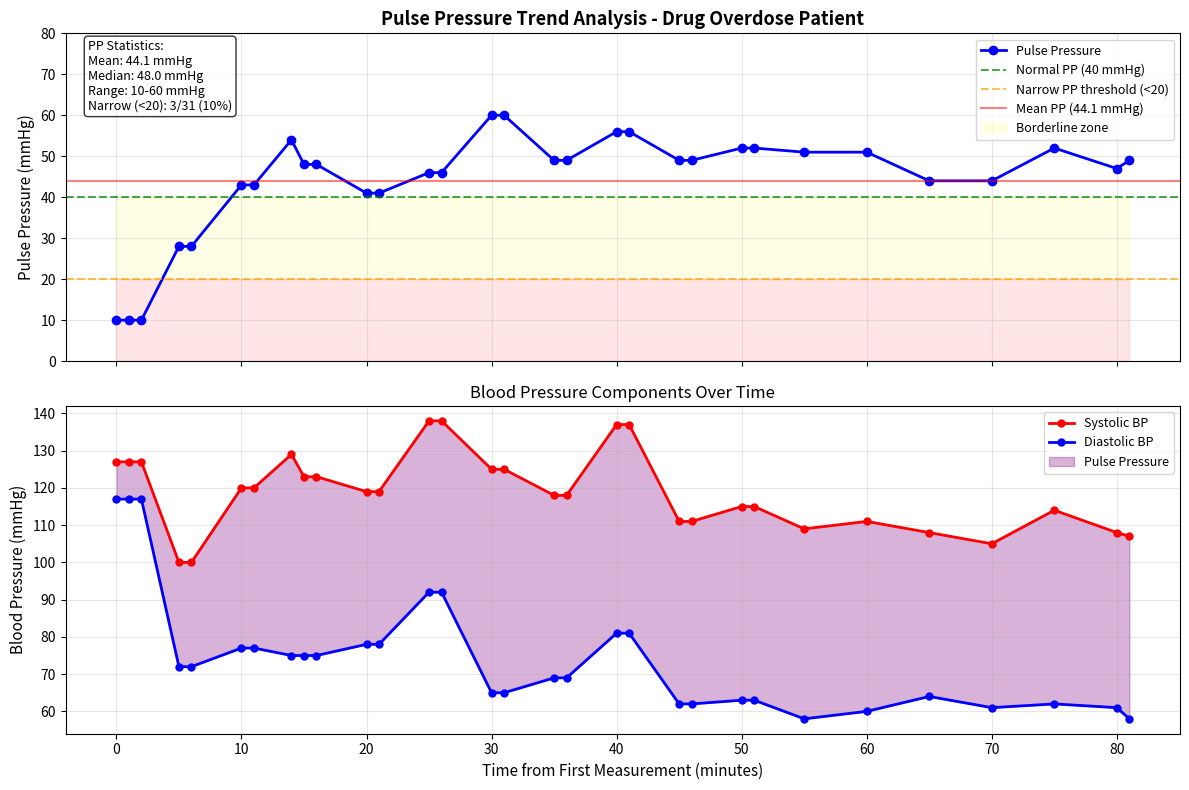

Reproduce this figure in Python.
# Executed Code (Repaired)
# This code runs in a sandbox with injected variables (vitals, np, plt, etc.)

import numpy as np
import pandas as pd
import matplotlib.pyplot as plt
import seaborn as sns
from scipy import stats
import datetime

# Helper function to simulate sandbox save_plot
def save_plot(filename, fig=None, **kwargs):
    if not filename.endswith('.png'): filename += '.png'
    if fig is None: fig = plt.gcf()
    fig.savefig(filename, **kwargs)
    plt.close(fig)
    print(f'Saved plot to {filename}')

# Injected Variables
visit_id = '99755326'
age = 49
gender = 'F'
ethnicity = 'Other (Hispanic/Latino)'
heart_rate = [(datetime.datetime(2218, 10, 22, 16, 58, 2), 127.375), (datetime.datetime(2218, 10, 22, 16, 59, 2), 130.140350877193), (datetime.datetime(2218, 10, 22, 17, 0, 2), 133.050847457627), (datetime.datetime(2218, 10, 22, 17, 1, 2), 138.203389830508), (datetime.datetime(2218, 10, 22, 17, 2, 2), 138.810344827586), (datetime.datetime(2218, 10, 22, 17, 3, 2), 140.881355932203), (datetime.datetime(2218, 10, 22, 17, 4, 2), 139.810344827586), (datetime.datetime(2218, 10, 22, 17, 5, 2), 136.64406779661), (datetime.datetime(2218, 10, 22, 17, 6, 2), 136.338983050847), (datetime.datetime(2218, 10, 22, 17, 7, 2), 136.810344827586), (datetime.datetime(2218, 10, 22, 17, 8, 2), 139.881355932203), (datetime.datetime(2218, 10, 22, 17, 9, 2), 139.258620689655), (datetime.datetime(2218, 10, 22, 17, 10, 2), 138.661016949153), (datetime.datetime(2218, 10, 22, 17, 11, 2), 141.620689655172), (datetime.datetime(2218, 10, 22, 17, 12, 2), 148.915254237288), (datetime.datetime(2218, 10, 22, 17, 13, 2), 156.627118644068), (datetime.datetime(2218, 10, 22, 17, 14, 2), 158.672413793103), (datetime.datetime(2218, 10, 22, 17, 15, 2), 154.949152542373), (datetime.datetime(2218, 10, 22, 17, 16, 2), 157.172413793103), (datetime.datetime(2218, 10, 22, 17, 17, 2), 154.101694915254), (datetime.datetime(2218, 10, 22, 17, 18, 2), 150.152542372881), (datetime.datetime(2218, 10, 22, 17, 19, 2), 146.310344827586), (datetime.datetime(2218, 10, 22, 17, 20, 2), 142.813559322034), (datetime.datetime(2218, 10, 22, 17, 21, 2), 141.086206896552), (datetime.datetime(2218, 10, 22, 17, 22, 2), 141.813559322034), (datetime.datetime(2218, 10, 22, 17, 23, 2), 141.610169491525), (datetime.datetime(2218, 10, 22, 17, 24, 2), 140.055555555556), (datetime.datetime(2218, 10, 22, 17, 25, 2), 137.728813559322), (datetime.datetime(2218, 10, 22, 17, 26, 2), 140.5), (datetime.datetime(2218, 10, 22, 17, 27, 2), 140.983050847458), (datetime.datetime(2218, 10, 22, 17, 28, 2), 137.016949152542), (datetime.datetime(2218, 10, 22, 17, 29, 2), 135.48275862069), (datetime.datetime(2218, 10, 22, 17, 30, 2), 133.338983050847), (datetime.datetime(2218, 10, 22, 17, 31, 2), 131.137931034483), (datetime.datetime(2218, 10, 22, 17, 32, 2), 129.796610169492), (datetime.datetime(2218, 10, 22, 17, 33, 2), 129.271186440678), (datetime.datetime(2218, 10, 22, 17, 34, 2), 128.98275862069), (datetime.datetime(2218, 10, 22, 17, 35, 2), 130.0), (datetime.datetime(2218, 10, 22, 17, 36, 2), 133.603448275862), (datetime.datetime(2218, 10, 22, 17, 37, 2), 132.949152542373), (datetime.datetime(2218, 10, 22, 17, 38, 2), 133.220338983051), (datetime.datetime(2218, 10, 22, 17, 39, 2), 137.98275862069), (datetime.datetime(2218, 10, 22, 17, 40, 2), 137.474576271186), (datetime.datetime(2218, 10, 22, 17, 41, 2), 134.51724137931), (datetime.datetime(2218, 10, 22, 17, 42, 2), 130.898305084746), (datetime.datetime(2218, 10, 22, 17, 43, 2), 128.396551724138), (datetime.datetime(2218, 10, 22, 17, 44, 2), 127.457627118644), (datetime.datetime(2218, 10, 22, 17, 45, 2), 126.64406779661), (datetime.datetime(2218, 10, 22, 17, 46, 2), 126.948275862069), (datetime.datetime(2218, 10, 22, 17, 47, 2), 127.0), (datetime.datetime(2218, 10, 22, 17, 48, 2), 127.258620689655), (datetime.datetime(2218, 10, 22, 17, 49, 2), 127.06779661017), (datetime.datetime(2218, 10, 22, 17, 50, 2), 127.0), (datetime.datetime(2218, 10, 22, 17, 51, 2), 127.206896551724), (datetime.datetime(2218, 10, 22, 17, 52, 2), 126.610169491525), (datetime.datetime(2218, 10, 22, 17, 53, 2), 126.0), (datetime.datetime(2218, 10, 22, 17, 54, 2), 125.830508474576), (datetime.datetime(2218, 10, 22, 17, 55, 2), 126.0), (datetime.datetime(2218, 10, 22, 17, 56, 2), 125.0), (datetime.datetime(2218, 10, 22, 17, 57, 2), 125.0), (datetime.datetime(2218, 10, 22, 17, 58, 2), 126.0), (datetime.datetime(2218, 10, 22, 17, 59, 2), 125.0), (datetime.datetime(2218, 10, 22, 18, 0, 2), 125.0), (datetime.datetime(2218, 10, 22, 18, 1, 2), 124.0), (datetime.datetime(2218, 10, 22, 18, 2, 2), 124.0), (datetime.datetime(2218, 10, 22, 18, 3, 2), 124.0), (datetime.datetime(2218, 10, 22, 18, 4, 2), 123.0), (datetime.datetime(2218, 10, 22, 18, 5, 2), 123.0), (datetime.datetime(2218, 10, 22, 18, 6, 2), 123.0), (datetime.datetime(2218, 10, 22, 18, 7, 2), 123.0), (datetime.datetime(2218, 10, 22, 18, 8, 2), 123.0), (datetime.datetime(2218, 10, 22, 18, 9, 2), 123.0), (datetime.datetime(2218, 10, 22, 18, 10, 2), 124.0), (datetime.datetime(2218, 10, 22, 18, 11, 2), 124.0), (datetime.datetime(2218, 10, 22, 18, 12, 2), 124.0), (datetime.datetime(2218, 10, 22, 18, 13, 2), 124.0), (datetime.datetime(2218, 10, 22, 18, 14, 2), 125.0), (datetime.datetime(2218, 10, 22, 18, 15, 2), 125.0), (datetime.datetime(2218, 10, 22, 18, 16, 2), 125.0), (datetime.datetime(2218, 10, 22, 18, 17, 2), 124.0), (datetime.datetime(2218, 10, 22, 18, 18, 2), 124.0), (datetime.datetime(2218, 10, 22, 18, 19, 2), 124.0), (datetime.datetime(2218, 10, 22, 18, 20, 2), 124.0), (datetime.datetime(2218, 10, 22, 18, 21, 2), 124.0)]
systolic_bp = [(datetime.datetime(2218, 10, 22, 17, 0, 2), 127.0), (datetime.datetime(2218, 10, 22, 17, 1, 2), 127.0), (datetime.datetime(2218, 10, 22, 17, 2, 2), 127.0), (datetime.datetime(2218, 10, 22, 17, 5, 2), 100.0), (datetime.datetime(2218, 10, 22, 17, 6, 2), 100.0), (datetime.datetime(2218, 10, 22, 17, 10, 2), 120.0), (datetime.datetime(2218, 10, 22, 17, 11, 2), 120.0), (datetime.datetime(2218, 10, 22, 17, 14, 2), 129.0), (datetime.datetime(2218, 10, 22, 17, 15, 2), 123.0), (datetime.datetime(2218, 10, 22, 17, 16, 2), 123.0), (datetime.datetime(2218, 10, 22, 17, 20, 2), 119.0), (datetime.datetime(2218, 10, 22, 17, 21, 2), 119.0), (datetime.datetime(2218, 10, 22, 17, 25, 2), 138.0), (datetime.datetime(2218, 10, 22, 17, 26, 2), 138.0), (datetime.datetime(2218, 10, 22, 17, 30, 2), 125.0), (datetime.datetime(2218, 10, 22, 17, 31, 2), 125.0), (datetime.datetime(2218, 10, 22, 17, 35, 2), 118.0), (datetime.datetime(2218, 10, 22, 17, 36, 2), 118.0), (datetime.datetime(2218, 10, 22, 17, 40, 2), 137.0), (datetime.datetime(2218, 10, 22, 17, 41, 2), 137.0), (datetime.datetime(2218, 10, 22, 17, 45, 2), 111.0), (datetime.datetime(2218, 10, 22, 17, 46, 2), 111.0), (datetime.datetime(2218, 10, 22, 17, 50, 2), 115.0), (datetime.datetime(2218, 10, 22, 17, 51, 2), 115.0), (datetime.datetime(2218, 10, 22, 17, 55, 2), 109.0), (datetime.datetime(2218, 10, 22, 18, 0, 2), 111.0), (datetime.datetime(2218, 10, 22, 18, 5, 2), 108.0), (datetime.datetime(2218, 10, 22, 18, 10, 2), 105.0), (datetime.datetime(2218, 10, 22, 18, 15, 2), 114.0), (datetime.datetime(2218, 10, 22, 18, 20, 2), 108.0), (datetime.datetime(2218, 10, 22, 18, 21, 2), 107.0)]
diastolic_bp = [(datetime.datetime(2218, 10, 22, 17, 0, 2), 117.0), (datetime.datetime(2218, 10, 22, 17, 1, 2), 117.0), (datetime.datetime(2218, 10, 22, 17, 2, 2), 117.0), (datetime.datetime(2218, 10, 22, 17, 5, 2), 72.0), (datetime.datetime(2218, 10, 22, 17, 6, 2), 72.0), (datetime.datetime(2218, 10, 22, 17, 10, 2), 77.0), (datetime.datetime(2218, 10, 22, 17, 11, 2), 77.0), (datetime.datetime(2218, 10, 22, 17, 15, 2), 75.0), (datetime.datetime(2218, 10, 22, 17, 16, 2), 75.0), (datetime.datetime(2218, 10, 22, 17, 20, 2), 78.0), (datetime.datetime(2218, 10, 22, 17, 21, 2), 78.0), (datetime.datetime(2218, 10, 22, 17, 25, 2), 92.0), (datetime.datetime(2218, 10, 22, 17, 26, 2), 92.0), (datetime.datetime(2218, 10, 22, 17, 30, 2), 65.0), (datetime.datetime(2218, 10, 22, 17, 31, 2), 65.0), (datetime.datetime(2218, 10, 22, 17, 35, 2), 69.0), (datetime.datetime(2218, 10, 22, 17, 36, 2), 69.0), (datetime.datetime(2218, 10, 22, 17, 40, 2), 81.0), (datetime.datetime(2218, 10, 22, 17, 41, 2), 81.0), (datetime.datetime(2218, 10, 22, 17, 45, 2), 62.0), (datetime.datetime(2218, 10, 22, 17, 46, 2), 62.0), (datetime.datetime(2218, 10, 22, 17, 50, 2), 63.0), (datetime.datetime(2218, 10, 22, 17, 51, 2), 63.0), (datetime.datetime(2218, 10, 22, 17, 55, 2), 58.0), (datetime.datetime(2218, 10, 22, 18, 0, 2), 60.0), (datetime.datetime(2218, 10, 22, 18, 5, 2), 64.0), (datetime.datetime(2218, 10, 22, 18, 10, 2), 61.0), (datetime.datetime(2218, 10, 22, 18, 15, 2), 62.0), (datetime.datetime(2218, 10, 22, 18, 20, 2), 61.0), (datetime.datetime(2218, 10, 22, 18, 21, 2), 58.0)]
spo2 = [(datetime.datetime(2218, 10, 22, 16, 57, 2), 92.7659574468085), (datetime.datetime(2218, 10, 22, 16, 58, 2), 91.8305084745763), (datetime.datetime(2218, 10, 22, 16, 59, 2), 92.0517241379311), (datetime.datetime(2218, 10, 22, 17, 0, 2), 92.4166666666667), (datetime.datetime(2218, 10, 22, 17, 1, 2), 84.125), (datetime.datetime(2218, 10, 22, 17, 2, 2), 87.0), (datetime.datetime(2218, 10, 22, 17, 3, 2), 97.7457627118644), (datetime.datetime(2218, 10, 22, 17, 4, 2), 97.0689655172414), (datetime.datetime(2218, 10, 22, 17, 5, 2), 96.406779661017), (datetime.datetime(2218, 10, 22, 17, 6, 2), 98.1186440677966), (datetime.datetime(2218, 10, 22, 17, 7, 2), 99.0), (datetime.datetime(2218, 10, 22, 17, 8, 2), 99.1864406779661), (datetime.datetime(2218, 10, 22, 17, 9, 2), 99.0), (datetime.datetime(2218, 10, 22, 17, 10, 2), 99.0), (datetime.datetime(2218, 10, 22, 17, 11, 2), 99.0), (datetime.datetime(2218, 10, 22, 17, 12, 2), 99.0), (datetime.datetime(2218, 10, 22, 17, 13, 2), 99.0), (datetime.datetime(2218, 10, 22, 17, 14, 2), 99.0), (datetime.datetime(2218, 10, 22, 17, 15, 2), 99.0), (datetime.datetime(2218, 10, 22, 17, 16, 2), 99.0), (datetime.datetime(2218, 10, 22, 17, 17, 2), 99.0), (datetime.datetime(2218, 10, 22, 17, 18, 2), 99.0), (datetime.datetime(2218, 10, 22, 17, 19, 2), 99.0), (datetime.datetime(2218, 10, 22, 17, 20, 2), 99.0), (datetime.datetime(2218, 10, 22, 17, 23, 2), 99.0), (datetime.datetime(2218, 10, 22, 17, 24, 2), 98.9722222222223), (datetime.datetime(2218, 10, 22, 17, 25, 2), 98.2881355932203), (datetime.datetime(2218, 10, 22, 17, 26, 2), 98.9310344827586), (datetime.datetime(2218, 10, 22, 17, 27, 2), 99.0508474576271), (datetime.datetime(2218, 10, 22, 17, 28, 2), 99.8305084745763), (datetime.datetime(2218, 10, 22, 17, 29, 2), 99.9655172413793), (datetime.datetime(2218, 10, 22, 17, 30, 2), 98.1525423728814), (datetime.datetime(2218, 10, 22, 17, 31, 2), 97.8103448275862), (datetime.datetime(2218, 10, 22, 17, 32, 2), 98.406779661017), (datetime.datetime(2218, 10, 22, 17, 33, 2), 99.1694915254237), (datetime.datetime(2218, 10, 22, 17, 34, 2), 99.0), (datetime.datetime(2218, 10, 22, 17, 35, 2), 99.271186440678), (datetime.datetime(2218, 10, 22, 17, 36, 2), 99.0), (datetime.datetime(2218, 10, 22, 17, 37, 2), 99.0), (datetime.datetime(2218, 10, 22, 17, 38, 2), 99.0), (datetime.datetime(2218, 10, 22, 17, 39, 2), 99.0), (datetime.datetime(2218, 10, 22, 17, 40, 2), 99.0), (datetime.datetime(2218, 10, 22, 17, 41, 2), 99.0), (datetime.datetime(2218, 10, 22, 17, 42, 2), 99.0), (datetime.datetime(2218, 10, 22, 17, 43, 2), 99.0), (datetime.datetime(2218, 10, 22, 17, 44, 2), 99.0), (datetime.datetime(2218, 10, 22, 17, 45, 2), 99.0), (datetime.datetime(2218, 10, 22, 17, 46, 2), 99.0), (datetime.datetime(2218, 10, 22, 17, 47, 2), 99.0), (datetime.datetime(2218, 10, 22, 17, 48, 2), 99.0), (datetime.datetime(2218, 10, 22, 17, 49, 2), 99.0), (datetime.datetime(2218, 10, 22, 17, 50, 2), 99.0), (datetime.datetime(2218, 10, 22, 17, 51, 2), 99.0), (datetime.datetime(2218, 10, 22, 17, 52, 2), 99.0), (datetime.datetime(2218, 10, 22, 17, 53, 2), 99.0), (datetime.datetime(2218, 10, 22, 17, 54, 2), 99.0), (datetime.datetime(2218, 10, 22, 17, 55, 2), 99.0), (datetime.datetime(2218, 10, 22, 17, 56, 2), 99.0), (datetime.datetime(2218, 10, 22, 17, 57, 2), 99.0), (datetime.datetime(2218, 10, 22, 17, 58, 2), 99.0), (datetime.datetime(2218, 10, 22, 17, 59, 2), 99.0), (datetime.datetime(2218, 10, 22, 18, 0, 2), 99.0), (datetime.datetime(2218, 10, 22, 18, 1, 2), 99.0), (datetime.datetime(2218, 10, 22, 18, 2, 2), 99.0), (datetime.datetime(2218, 10, 22, 18, 3, 2), 99.0), (datetime.datetime(2218, 10, 22, 18, 4, 2), 99.0), (datetime.datetime(2218, 10, 22, 18, 5, 2), 99.0), (datetime.datetime(2218, 10, 22, 18, 6, 2), 99.0), (datetime.datetime(2218, 10, 22, 18, 7, 2), 99.0), (datetime.datetime(2218, 10, 22, 18, 8, 2), 99.0), (datetime.datetime(2218, 10, 22, 18, 9, 2), 99.0), (datetime.datetime(2218, 10, 22, 18, 10, 2), 99.0), (datetime.datetime(2218, 10, 22, 18, 11, 2), 99.0), (datetime.datetime(2218, 10, 22, 18, 12, 2), 99.0), (datetime.datetime(2218, 10, 22, 18, 13, 2), 99.0), (datetime.datetime(2218, 10, 22, 18, 14, 2), 99.0), (datetime.datetime(2218, 10, 22, 18, 15, 2), 99.0), (datetime.datetime(2218, 10, 22, 18, 16, 2), 98.0), (datetime.datetime(2218, 10, 22, 18, 17, 2), 98.0), (datetime.datetime(2218, 10, 22, 18, 18, 2), 98.0), (datetime.datetime(2218, 10, 22, 18, 19, 2), 98.0), (datetime.datetime(2218, 10, 22, 18, 20, 2), 98.0), (datetime.datetime(2218, 10, 22, 18, 21, 2), 98.0)]
respiratory_rate = [(datetime.datetime(2218, 10, 22, 16, 58, 2), 27.0), (datetime.datetime(2218, 10, 22, 16, 59, 2), 21.5490196078431), (datetime.datetime(2218, 10, 22, 17, 0, 2), 19.6440677966102), (datetime.datetime(2218, 10, 22, 17, 1, 2), 29.2542372881356), (datetime.datetime(2218, 10, 22, 17, 2, 2), 20.3275862068966), (datetime.datetime(2218, 10, 22, 17, 3, 2), 20.5423728813559), (datetime.datetime(2218, 10, 22, 17, 4, 2), 17.7241379310345), (datetime.datetime(2218, 10, 22, 17, 5, 2), 18.7796610169492), (datetime.datetime(2218, 10, 22, 17, 6, 2), 20.0), (datetime.datetime(2218, 10, 22, 17, 7, 2), 18.1206896551724), (datetime.datetime(2218, 10, 22, 17, 8, 2), 26.6610169491526), (datetime.datetime(2218, 10, 22, 17, 9, 2), 17.1379310344828), (datetime.datetime(2218, 10, 22, 17, 10, 2), 18.8135593220339), (datetime.datetime(2218, 10, 22, 17, 11, 2), 12.5945945945946), (datetime.datetime(2218, 10, 22, 17, 12, 2), 13.6), (datetime.datetime(2218, 10, 22, 17, 13, 2), 22.6949152542373), (datetime.datetime(2218, 10, 22, 17, 14, 2), 26.2931034482759), (datetime.datetime(2218, 10, 22, 17, 15, 2), 27.0677966101695), (datetime.datetime(2218, 10, 22, 17, 16, 2), 22.1551724137931), (datetime.datetime(2218, 10, 22, 17, 17, 2), 19.1694915254237), (datetime.datetime(2218, 10, 22, 17, 18, 2), 20.0), (datetime.datetime(2218, 10, 22, 17, 19, 2), 21.2413793103448), (datetime.datetime(2218, 10, 22, 17, 20, 2), 20.0), (datetime.datetime(2218, 10, 22, 17, 21, 2), 19.2586206896552), (datetime.datetime(2218, 10, 22, 17, 22, 2), 19.8305084745763), (datetime.datetime(2218, 10, 22, 17, 23, 2), 19.2203389830508), (datetime.datetime(2218, 10, 22, 17, 24, 2), 20.0), (datetime.datetime(2218, 10, 22, 17, 25, 2), 20.0338983050848), (datetime.datetime(2218, 10, 22, 17, 26, 2), 16.6206896551724), (datetime.datetime(2218, 10, 22, 17, 27, 2), 20.0), (datetime.datetime(2218, 10, 22, 17, 28, 2), 20.0), (datetime.datetime(2218, 10, 22, 17, 29, 2), 20.0), (datetime.datetime(2218, 10, 22, 17, 30, 2), 20.0), (datetime.datetime(2218, 10, 22, 17, 31, 2), 20.0), (datetime.datetime(2218, 10, 22, 17, 32, 2), 20.0), (datetime.datetime(2218, 10, 22, 17, 33, 2), 20.0), (datetime.datetime(2218, 10, 22, 17, 34, 2), 20.0), (datetime.datetime(2218, 10, 22, 17, 35, 2), 20.0), (datetime.datetime(2218, 10, 22, 17, 36, 2), 20.0), (datetime.datetime(2218, 10, 22, 17, 37, 2), 20.0), (datetime.datetime(2218, 10, 22, 17, 38, 2), 20.0), (datetime.datetime(2218, 10, 22, 17, 39, 2), 20.0), (datetime.datetime(2218, 10, 22, 17, 40, 2), 20.0), (datetime.datetime(2218, 10, 22, 17, 41, 2), 20.0), (datetime.datetime(2218, 10, 22, 17, 42, 2), 20.0), (datetime.datetime(2218, 10, 22, 17, 43, 2), 20.0), (datetime.datetime(2218, 10, 22, 17, 44, 2), 20.0), (datetime.datetime(2218, 10, 22, 17, 45, 2), 20.0), (datetime.datetime(2218, 10, 22, 17, 46, 2), 20.0), (datetime.datetime(2218, 10, 22, 17, 47, 2), 20.0), (datetime.datetime(2218, 10, 22, 17, 48, 2), 20.0), (datetime.datetime(2218, 10, 22, 17, 49, 2), 20.0), (datetime.datetime(2218, 10, 22, 17, 50, 2), 20.0), (datetime.datetime(2218, 10, 22, 17, 51, 2), 20.0), (datetime.datetime(2218, 10, 22, 17, 52, 2), 20.0), (datetime.datetime(2218, 10, 22, 17, 53, 2), 20.0), (datetime.datetime(2218, 10, 22, 17, 54, 2), 20.0), (datetime.datetime(2218, 10, 22, 17, 55, 2), 20.0), (datetime.datetime(2218, 10, 22, 17, 56, 2), 20.0), (datetime.datetime(2218, 10, 22, 17, 57, 2), 20.0), (datetime.datetime(2218, 10, 22, 17, 58, 2), 20.0), (datetime.datetime(2218, 10, 22, 17, 59, 2), 20.0), (datetime.datetime(2218, 10, 22, 18, 0, 2), 20.0), (datetime.datetime(2218, 10, 22, 18, 1, 2), 20.0), (datetime.datetime(2218, 10, 22, 18, 2, 2), 20.0), (datetime.datetime(2218, 10, 22, 18, 3, 2), 20.0), (datetime.datetime(2218, 10, 22, 18, 4, 2), 20.0), (datetime.datetime(2218, 10, 22, 18, 5, 2), 20.0), (datetime.datetime(2218, 10, 22, 18, 6, 2), 20.0), (datetime.datetime(2218, 10, 22, 18, 7, 2), 20.0), (datetime.datetime(2218, 10, 22, 18, 8, 2), 20.0), (datetime.datetime(2218, 10, 22, 18, 9, 2), 20.0), (datetime.datetime(2218, 10, 22, 18, 10, 2), 20.0), (datetime.datetime(2218, 10, 22, 18, 11, 2), 20.0), (datetime.datetime(2218, 10, 22, 18, 12, 2), 20.0), (datetime.datetime(2218, 10, 22, 18, 13, 2), 20.0), (datetime.datetime(2218, 10, 22, 18, 14, 2), 20.0), (datetime.datetime(2218, 10, 22, 18, 15, 2), 20.0), (datetime.datetime(2218, 10, 22, 18, 16, 2), 20.0), (datetime.datetime(2218, 10, 22, 18, 17, 2), 20.0), (datetime.datetime(2218, 10, 22, 18, 18, 2), 20.0), (datetime.datetime(2218, 10, 22, 18, 19, 2), 20.0), (datetime.datetime(2218, 10, 22, 18, 20, 2), 20.0), (datetime.datetime(2218, 10, 22, 18, 21, 2), 20.0)]
temperature = [(datetime.datetime(2218, 10, 22, 17, 2, 2), 36.5), (datetime.datetime(2218, 10, 22, 17, 35, 2), 36.22222222222222), (datetime.datetime(2218, 10, 22, 17, 40, 2), 36.0), (datetime.datetime(2218, 10, 22, 17, 45, 2), 35.888888888888886), (datetime.datetime(2218, 10, 22, 17, 50, 2), 35.888888888888886), (datetime.datetime(2218, 10, 22, 17, 55, 2), 35.77777777777778), (datetime.datetime(2218, 10, 22, 17, 56, 2), 35.77777777777778), (datetime.datetime(2218, 10, 22, 17, 57, 2), 35.77777777777778), (datetime.datetime(2218, 10, 22, 17, 58, 2), 35.77777777777778), (datetime.datetime(2218, 10, 22, 17, 59, 2), 35.77777777777778), (datetime.datetime(2218, 10, 22, 18, 0, 2), 35.77777777777778), (datetime.datetime(2218, 10, 22, 18, 1, 2), 35.77777777777778), (datetime.datetime(2218, 10, 22, 18, 2, 2), 35.77777777777778), (datetime.datetime(2218, 10, 22, 18, 3, 2), 35.77777777777778), (datetime.datetime(2218, 10, 22, 18, 4, 2), 35.72222222222222), (datetime.datetime(2218, 10, 22, 18, 5, 2), 35.72222222222222), (datetime.datetime(2218, 10, 22, 18, 6, 2), 35.72222222222222), (datetime.datetime(2218, 10, 22, 18, 7, 2), 35.72222222222222), (datetime.datetime(2218, 10, 22, 18, 8, 2), 35.72222222222222), (datetime.datetime(2218, 10, 22, 18, 9, 2), 35.72222222222222), (datetime.datetime(2218, 10, 22, 18, 10, 2), 35.72222222222222), (datetime.datetime(2218, 10, 22, 18, 11, 2), 35.611111111111114), (datetime.datetime(2218, 10, 22, 18, 12, 2), 35.611111111111114), (datetime.datetime(2218, 10, 22, 18, 13, 2), 35.611111111111114), (datetime.datetime(2218, 10, 22, 18, 14, 2), 35.611111111111114), (datetime.datetime(2218, 10, 22, 18, 15, 2), 35.611111111111114), (datetime.datetime(2218, 10, 22, 18, 16, 2), 35.611111111111114), (datetime.datetime(2218, 10, 22, 18, 17, 2), 35.611111111111114), (datetime.datetime(2218, 10, 22, 18, 18, 2), 35.611111111111114), (datetime.datetime(2218, 10, 22, 18, 19, 2), 35.5), (datetime.datetime(2218, 10, 22, 18, 20, 2), 35.5), (datetime.datetime(2218, 10, 22, 18, 21, 2), 35.5)]
# Previous Results
shock_index = 1.048
shock_index_interpretation = 'HIGH (1.05), significantly above normal (0.5-0.7). Suggests decompensated shock, immediate intervention needed.'
map_value = 120.3
map_interpretation = 'Elevated (120 mmHg), above reference range (65-100 mmHg). Consider hypertensive state.'
pulse_pressure = 10.0
qsofa_score = 2
qsofa_interpretation = 'High Risk (Score 2/3). Criteria met: SBP=100, RR=27. Associated with poor outcomes in sepsis.'
sirs = 2
spo2_trend = {'first': np.float64(92.8), 'last': np.float64(98.0), 'min': 84.1, 'mean': 98.2, 'slope': np.float64(0.0429), 'r_squared': np.float64(0.17), 'trend_pct': np.float64(3.65)}
hr_volatility = {'dispersion_ms': 29.56, 'rmssd_ms': 6.54, 'hr_std_bpm': 9.18, 'hr_range_bpm': 35.7, 'n_samples': 84, 'data_density': 'moderate'}
triage_vital_panel = 'Attached'

# --- Generated Code Starts Here ---
sbp_times = [t for t, v in systolic_bp]
sbp_values = [v for t, v in systolic_bp]
dbp_times = [t for t, v in diastolic_bp]
dbp_values = [v for t, v in diastolic_bp]
sbp_dict = {t: v for t, v in systolic_bp}
dbp_dict = {t: v for t, v in diastolic_bp}
paired_times = []
paired_pp = []
paired_sbp = []
paired_dbp = []
for sbp_t, sbp_v in systolic_bp:
    best_match = None
    best_diff = float('inf')
    for dbp_t, dbp_v in diastolic_bp:
        diff = abs((sbp_t - dbp_t).total_seconds())
        if diff < best_diff and diff <= 60:
            best_diff = diff
            best_match = (dbp_t, dbp_v)
    if best_match is not None:
        paired_times.append(sbp_t)
        pp = sbp_v - best_match[1]
        paired_pp.append(pp)
        paired_sbp.append(sbp_v)
        paired_dbp.append(best_match[1])
pp_array = np.array(paired_pp)
pp_mean = np.mean(pp_array)
pp_std = np.std(pp_array)
pp_min = np.min(pp_array)
pp_max = np.max(pp_array)
pp_median = np.median(pp_array)
narrow_count = np.sum(pp_array < 20)
very_narrow_count = np.sum(pp_array < 15)
narrow_pct = 100 * narrow_count / len(pp_array)
if len(paired_times) > 0:
    t0 = paired_times[0]
    time_minutes = [(t - t0).total_seconds() / 60.0 for t in paired_times]
else:
    time_minutes = []
fig, axes = plt.subplots(2, 1, figsize=(12, 8), sharex=True)
ax1 = axes[0]
ax1.plot(time_minutes, paired_pp, 'b-o', linewidth=2, markersize=6, label='Pulse Pressure')
ax1.axhline(y=40, color='green', linestyle='--', alpha=0.7, label='Normal PP (40 mmHg)')
ax1.axhline(y=20, color='orange', linestyle='--', alpha=0.7, label='Narrow PP threshold (<20)')
ax1.axhline(y=pp_mean, color='red', linestyle='-', alpha=0.5, label=f'Mean PP ({pp_mean:.1f} mmHg)')
ax1.fill_between(time_minutes, 20, 40, alpha=0.1, color='yellow', label='Borderline zone')
ax1.fill_between(time_minutes, 0, 20, alpha=0.1, color='red')
ax1.set_ylabel('Pulse Pressure (mmHg)', fontsize=11)
ax1.set_title('Pulse Pressure Trend Analysis - Drug Overdose Patient', fontsize=13, fontweight='bold')
ax1.legend(loc='upper right', fontsize=9)
ax1.grid(True, alpha=0.3)
ax1.set_ylim(0, max(80, pp_max + 10))
ax2 = axes[1]
ax2.plot(time_minutes, paired_sbp, 'r-o', linewidth=2, markersize=5, label='Systolic BP')
ax2.plot(time_minutes, paired_dbp, 'b-o', linewidth=2, markersize=5, label='Diastolic BP')
ax2.fill_between(time_minutes, paired_dbp, paired_sbp, alpha=0.3, color='purple', label='Pulse Pressure')
ax2.set_xlabel('Time from First Measurement (minutes)', fontsize=11)
ax2.set_ylabel('Blood Pressure (mmHg)', fontsize=11)
ax2.set_title('Blood Pressure Components Over Time', fontsize=12)
ax2.legend(loc='upper right', fontsize=9)
ax2.grid(True, alpha=0.3)
stats_text = f'PP Statistics:\nMean: {pp_mean:.1f} mmHg\nMedian: {pp_median:.1f} mmHg\nRange: {pp_min:.0f}-{pp_max:.0f} mmHg\nNarrow (<20): {narrow_count}/{len(pp_array)} ({narrow_pct:.0f}%)'
ax1.text(0.02, 0.98, stats_text, transform=ax1.transAxes, fontsize=9, verticalalignment='top', bbox=dict(boxstyle='round', facecolor='white', alpha=0.8))
plt.tight_layout()
save_plot('pulse_pressure_trend.png')
sustained_narrow = narrow_pct >= 50
isolated_narrow = narrow_count > 0 and narrow_pct < 25
if len(pp_array) >= 3:
    slope, intercept, r_value, p_value, std_err = stats.linregress(time_minutes, pp_array)
    trend_direction = 'increasing' if slope > 0.1 else 'decreasing' if slope < -0.1 else 'stable'
else:
    slope = 0
    trend_direction = 'insufficient data'
result = {'n_paired_measurements': len(paired_pp), 'pulse_pressure_mean': round(pp_mean, 1), 'pulse_pressure_median': round(pp_median, 1), 'pulse_pressure_min': round(pp_min, 1), 'pulse_pressure_max': round(pp_max, 1), 'pulse_pressure_std': round(pp_std, 1), 'narrow_pp_count': int(narrow_count), 'narrow_pp_percentage': round(narrow_pct, 1), 'very_narrow_pp_count': int(very_narrow_count), 'trend_direction': trend_direction, 'trend_slope_mmHg_per_min': round(slope, 3), 'pattern': 'sustained_narrow' if sustained_narrow else 'isolated_narrow' if isolated_narrow else 'variable', 'provided_pp_value': pulse_pressure}
if sustained_narrow:
    pattern_desc = f'SUSTAINED NARROW pulse pressure pattern with {narrow_pct:.0f}% of measurements <20 mmHg'
    clinical_concern = 'consistent with potential cardiogenic compromise, decreased stroke volume, or significant vasoconstriction'
elif isolated_narrow:
    pattern_desc = f'ISOLATED narrow pulse pressure episodes ({narrow_count} of {len(pp_array)} measurements)'
    clinical_concern = 'may represent measurement artifact or transient hemodynamic changes'
else:
    pattern_desc = f'VARIABLE pulse pressure pattern (mean {pp_mean:.1f} mmHg, range {pp_min:.0f}-{pp_max:.0f} mmHg)'
    clinical_concern = 'suggests fluctuating hemodynamic status possibly related to drug toxicity effects'
interpretation = f'Pulse Pressure Analysis: {len(paired_pp)} paired BP measurements analyzed over {time_minutes[-1]:.0f} minutes. {pattern_desc}, {clinical_concern}. The reported 10 mmHg PP represents the minimum observed; mean PP was {pp_mean:.1f} mmHg. In context of drug overdose with serotonergic medications and shock index of {shock_index:.2f}, this BP pattern warrants continued monitoring for cardiac output compromise and hemodynamic instability.'

plt.close()
